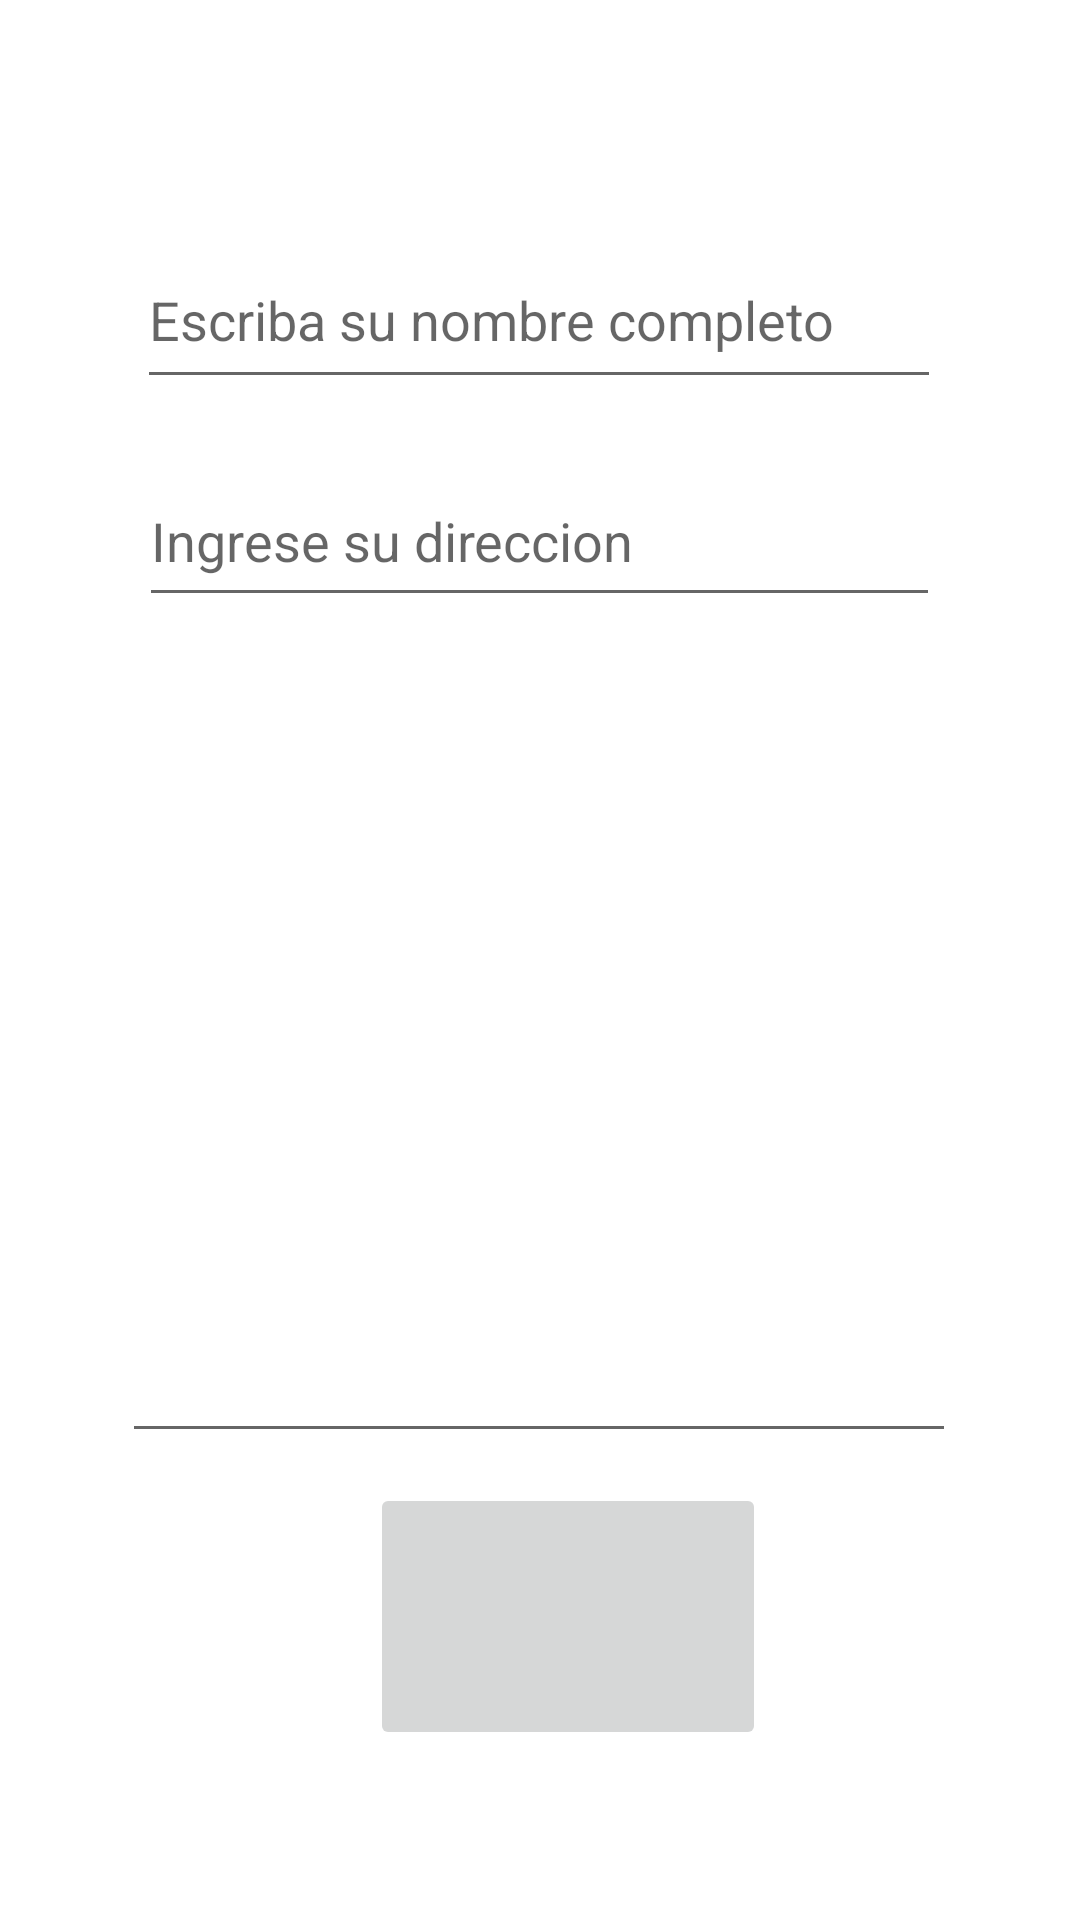

Write the Android layout XML for this screen, with the resource values it uses.
<!-- AndroidManifest.xml: application theme Theme.PedidosTiendita -->
<!-- res/layout/activity_main.xml -->
<?xml version="1.0" encoding="utf-8"?>
<androidx.constraintlayout.widget.ConstraintLayout xmlns:android="http://schemas.android.com/apk/res/android"
    xmlns:app="http://schemas.android.com/apk/res-auto"
    xmlns:tools="http://schemas.android.com/tools"
    android:layout_width="match_parent"
    android:layout_height="match_parent"
    tools:context=".MainActivity">

    <EditText
        android:id="@+id/name"
        android:layout_width="268dp"
        android:layout_height="56dp"
        android:ems="10"
        android:hint="Escriba su nombre completo"
        android:inputType="textPersonName"
        app:layout_constraintBottom_toBottomOf="parent"
        app:layout_constraintEnd_toEndOf="parent"
        app:layout_constraintHorizontal_bias="0.497"
        app:layout_constraintStart_toStartOf="parent"
        app:layout_constraintTop_toTopOf="parent"
        app:layout_constraintVertical_bias="0.132" />

    <EditText
        android:id="@+id/pedido"
        android:layout_width="278dp"
        android:layout_height="139dp"
        android:ems="10"
        android:inputType="textPersonName"
        app:layout_constraintBottom_toBottomOf="parent"
        app:layout_constraintEnd_toEndOf="parent"
        app:layout_constraintHorizontal_bias="0.496"
        app:layout_constraintStart_toStartOf="parent"
        app:layout_constraintTop_toTopOf="parent"
        app:layout_constraintVertical_bias="0.689" />

    <EditText
        android:id="@+id/direccion"
        android:layout_width="267dp"
        android:layout_height="54dp"
        android:ems="10"
        android:hint="Ingrese su direccion"
        android:inputType="textPersonName"
        app:layout_constraintBottom_toBottomOf="parent"
        app:layout_constraintEnd_toEndOf="parent"
        app:layout_constraintHorizontal_bias="0.497"
        app:layout_constraintStart_toStartOf="parent"
        app:layout_constraintTop_toTopOf="parent"
        app:layout_constraintVertical_bias="0.259" />

    <ImageButton
        android:id="@+id/pedir"
        android:layout_width="132dp"
        android:layout_height="89dp"
        app:layout_constraintBottom_toBottomOf="parent"
        app:layout_constraintEnd_toEndOf="parent"
        app:layout_constraintHorizontal_bias="0.541"
        app:layout_constraintStart_toStartOf="parent"
        app:layout_constraintTop_toTopOf="parent"
        app:layout_constraintVertical_bias="0.897"
        tools:srcCompat="@tools:sample/avatars" />

</androidx.constraintlayout.widget.ConstraintLayout>
<!-- resources referenced by this layout -->
<resources>
  <style name="Theme.PedidosTiendita" parent="Theme.MaterialComponents.DayNight.DarkActionBar">
          
          <item name="colorPrimary">@color/purple_500</item>
          <item name="colorPrimaryVariant">@color/purple_700</item>
          <item name="colorOnPrimary">@color/white</item>
          
          <item name="colorSecondary">@color/teal_200</item>
          <item name="colorSecondaryVariant">@color/teal_700</item>
          <item name="colorOnSecondary">@color/black</item>
          
          <item name="android:statusBarColor" tools:targetApi="l">?attr/colorPrimaryVariant</item>
          
      </style>
  <!-- not gathered from this repository: default colours our renderer supplied (Android Studio template values) -->
  <color name="purple_500">#FF6200EE</color>
  <color name="purple_700">#FF3700B3</color>
  <color name="teal_200">#FF03DAC5</color>
  <color name="teal_700">#FF018786</color>
  <color name="black">#FF000000</color>
  <color name="white">#FFFFFFFF</color>
</resources>
